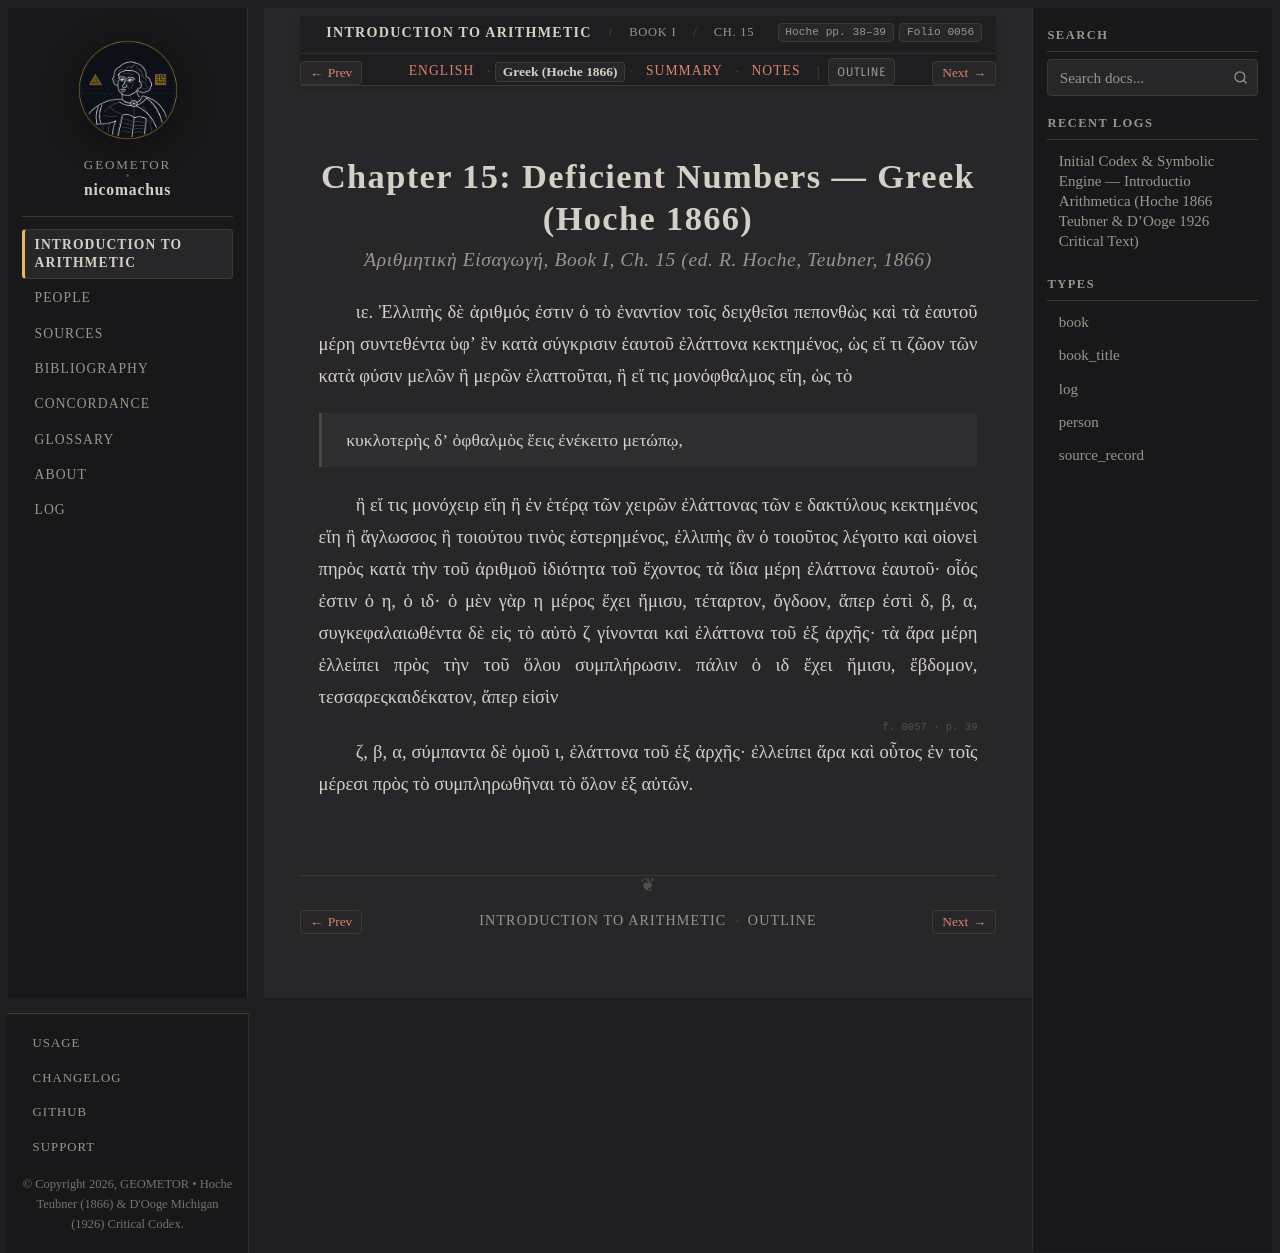

repository: geometor/nicomachus · page: introductio_arithmetica/book_01/ch_15/el.html · generator: sphinx

:order: 15
:layout: book
:breadcrumb_title: Ch. 15: Deficient Numbers (Greek)
:title: Chapter 15: Deficient Numbers — Greek (Hoche 1866)
:canonical_id: Book I, Ch. 15
:original_id: Hoche pp. 38–39
:folio: hoche_1866:0056
:tracks: English: index | Greek: el | Summary: summary | Notes: notes

.. _nicomachus-el-1-15:

==================================================
Chapter 15: Deficient Numbers — Greek (Hoche 1866)
==================================================

.. rubric:: *Ἀριθμητικὴ Εἰσαγωγή*, Book I, Ch. 15 (ed. R. Hoche, Teubner, 1866)

.. folio:: hoche_1866:0056
   :page: p. 38

ιε. Ἐλλιπὴς δὲ ἀριθμός ἐστιν ὁ τὸ ἐναντίον τοῖς δειχθεῖσι πεπονθὼς καὶ τὰ ἑαυτοῦ μέρη συντεθέντα ὑφʼ ἓν κατὰ σύγκρισιν ἑαυτοῦ ἐλάττονα κεκτημένος, ὡς εἴ τι ζῶον τῶν κατὰ φύσιν μελῶν ἢ μερῶν ἐλαττοῦται, ἢ εἴ τις μονόφθαλμος εἴη, ὡς τὸ

   κυκλοτερὴς δʼ ὀφθαλμὸς ἕεις ἐνέκειτο μετώπῳ,

ἢ εἴ τις μονόχειρ εἴη ἢ ἐν ἑτέρᾳ τῶν χειρῶν ἐλάττονας τῶν ε δακτύλους κεκτημένος εἴη ἢ ἄγλωσσος ἢ τοιούτου τινὸς ἐστερημένος, ἐλλιπὴς ἂν ὁ τοιοῦτος λέγοιτο καὶ οἱονεὶ πηρὸς κατὰ τὴν τοῦ ἀριθμοῦ ἰδιότητα τοῦ ἔχοντος τὰ ἴδια μέρη ἐλάττονα ἑαυτοῦ· οἷός ἐστιν ὁ η, ὁ ιδ· ὁ μὲν γὰρ η μέρος ἔχει ἥμισυ, τέταρτον, ὄγδοον, ἅπερ ἐστὶ δ, β, α, συγκεφαλαιωθέντα δὲ εἰς τὸ αὐτὸ ζ γίνονται καὶ ἐλάττονα τοῦ ἐξ ἀρχῆς· τὰ ἄρα μέρη ἐλλείπει πρὸς τὴν τοῦ ὅλου συμπλήρωσιν. πάλιν ὁ ιδ ἔχει ἥμισυ, ἔβδομον, τεσσαρεςκαιδέκατον, ἅπερ εἰσὶν

.. _hoche-el-p-39:

.. folio:: hoche_1866:0057
   :page: p. 39

ζ, β, α, σύμπαντα δὲ ὁμοῦ ι, ἐλάττονα τοῦ ἐξ ἀρχῆς· ἐλλείπει ἄρα καὶ οὗτος ἐν τοῖς μέρεσι πρὸς τὸ συμπληρωθῆναι τὸ ὅλον ἐξ αὐτῶν.
